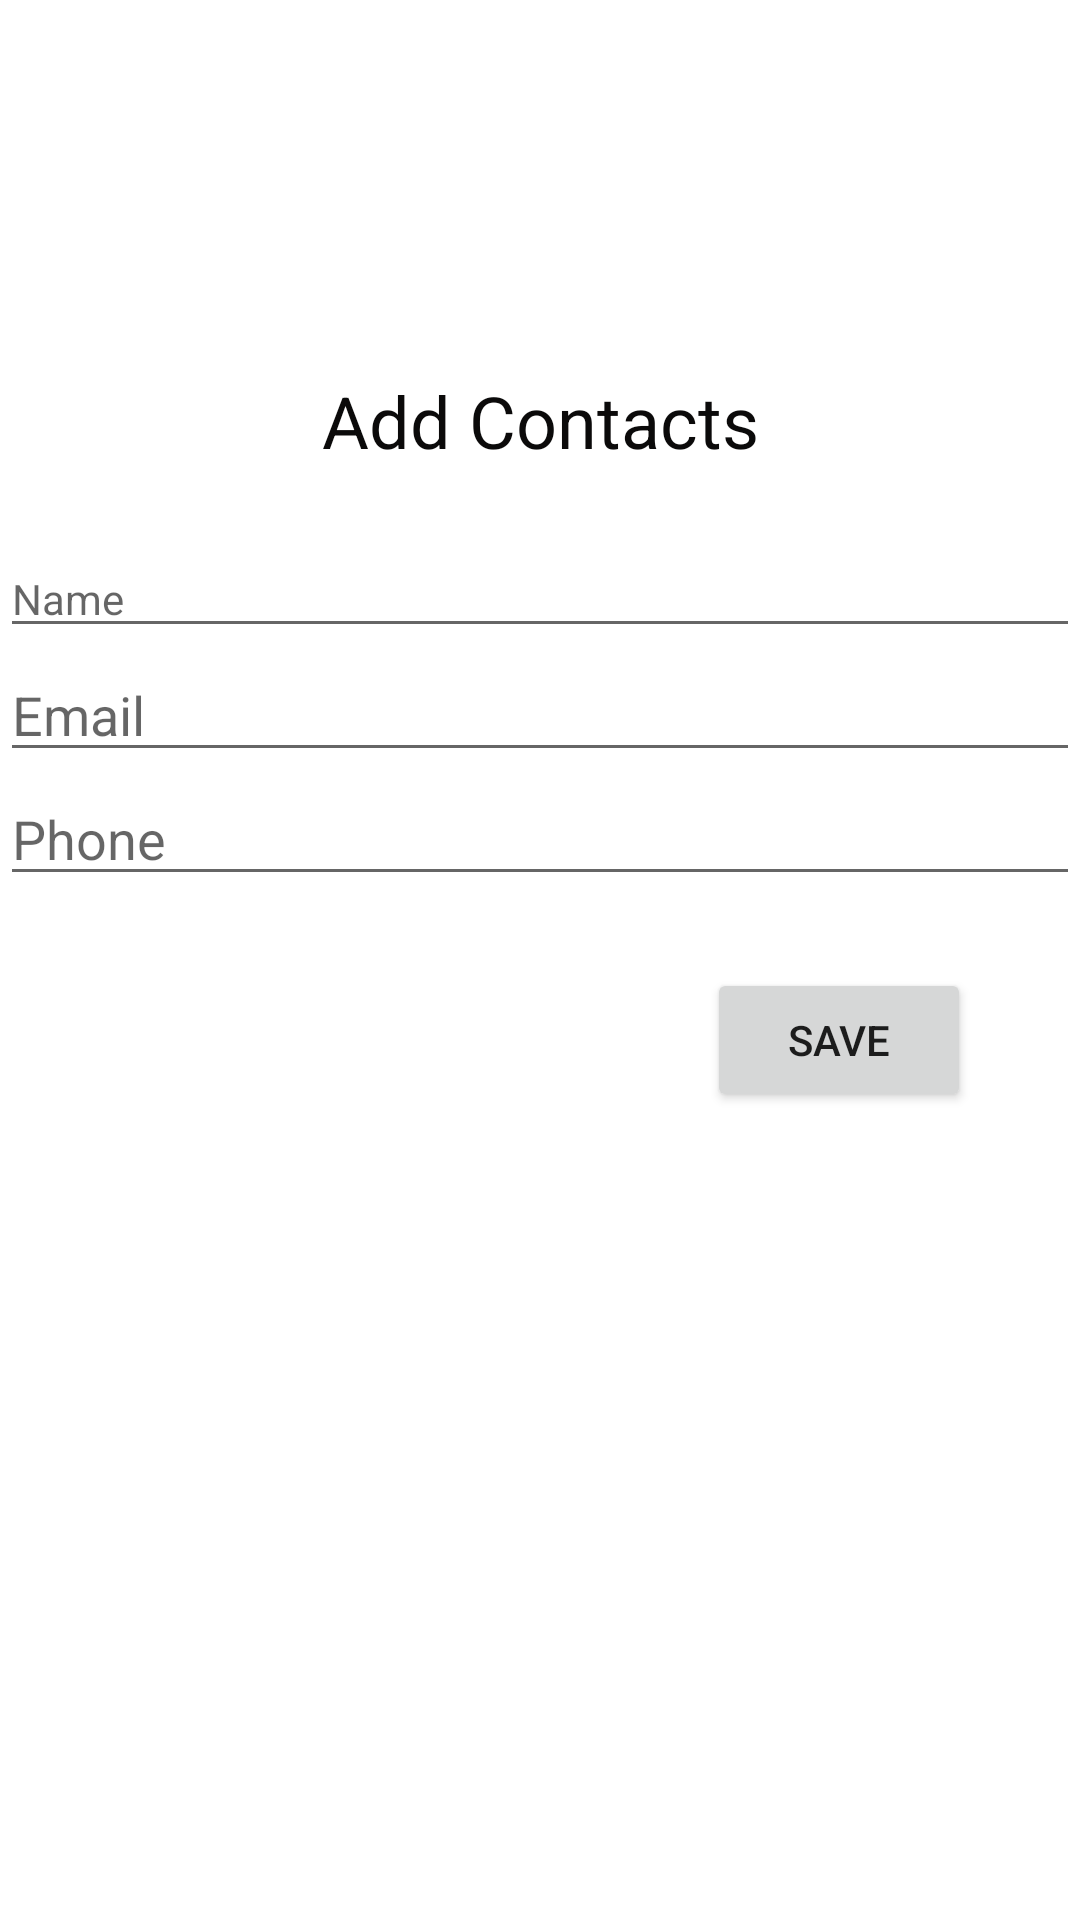

This screen was rendered from an Android layout file. Write that file and the resources it references.
<!-- AndroidManifest.xml: application theme Theme.Zoho -->
<!-- res/layout/activity_dashboard.xml -->
<?xml version="1.0" encoding="utf-8"?>
<androidx.constraintlayout.widget.ConstraintLayout xmlns:android="http://schemas.android.com/apk/res/android"
    xmlns:app="http://schemas.android.com/apk/res-auto"
    xmlns:tools="http://schemas.android.com/tools"
    android:layout_width="match_parent"
    android:layout_height="match_parent"
    tools:context=".dashboard">

    <TextView
        android:id="@+id/textView"
        android:layout_width="wrap_content"
        android:layout_height="wrap_content"
        android:layout_marginTop="100dp"
        android:text="Add Contacts"
        android:textColor="#0B0A0A"
        android:textSize="24sp"
        app:layout_constraintBottom_toTopOf="@+id/etName"
        app:layout_constraintEnd_toEndOf="parent"
        app:layout_constraintStart_toStartOf="parent"
        app:layout_constraintTop_toTopOf="parent" />

    <EditText
        android:id="@+id/etName"
        android:layout_width="match_parent"
        android:layout_height="wrap_content"
        android:layout_marginTop="180dp"
        android:ems="10"
        android:hint="Name"
        style="@style/Widget.MaterialComponents.TextInputLayout.OutlinedBox"
        android:inputType="textPersonName"
        app:layout_constraintEnd_toStartOf="parent"
        app:layout_constraintStart_toEndOf="parent"
        app:layout_constraintTop_toTopOf="parent" />

    <EditText
        android:id="@+id/etEmail"
        android:layout_width="match_parent"
        android:layout_height="wrap_content"
        android:ems="10"
        android:hint="Email"
        android:inputType="textEmailAddress"
        app:layout_constraintStart_toEndOf="parent"
        app:layout_constraintEnd_toStartOf="parent"
        app:layout_constraintTop_toBottomOf="@id/etName"/>


    <EditText
        android:id="@+id/etphone"
        android:layout_width="match_parent"
        android:layout_height="wrap_content"
        android:ems="10"
        android:hint="Phone"
        android:inputType="phone"
        app:layout_constraintStart_toEndOf="parent"
        app:layout_constraintEnd_toStartOf="parent"
        app:layout_constraintTop_toBottomOf="@id/etEmail"/>

    <Button
        android:id="@+id/btnAdd"
        android:layout_width="wrap_content"
        android:layout_height="wrap_content"
        android:layout_marginTop="24dp"
        android:text="SAVE"

        app:layout_constraintEnd_toEndOf="parent"
        app:layout_constraintHorizontal_bias="0.866"
        app:layout_constraintStart_toStartOf="parent"
        app:layout_constraintTop_toBottomOf="@id/etphone" />





</androidx.constraintlayout.widget.ConstraintLayout>
<!-- resources referenced by this layout -->
<resources>
  <style name="Theme.Zoho" parent="Theme.MaterialComponents.Light.NoActionBar">
          
          <item name="colorPrimary">@color/purple_500</item>
          <item name="colorPrimaryVariant">@color/purple_700</item>
          <item name="colorOnPrimary">@color/white</item>
          
          <item name="colorSecondary">@color/teal_200</item>
          <item name="colorSecondaryVariant">@color/teal_700</item>
          <item name="colorOnSecondary">@color/black</item>
          
          <item name="android:statusBarColor" tools:targetApi="l">?attr/colorPrimaryVariant</item>
          
      </style>
  <color name="purple_500">#FF6200EE</color>
  <color name="purple_700">#FF3700B3</color>
  <color name="white">#FFFFFFFF</color>
  <color name="teal_200">#FF03DAC5</color>
  <color name="teal_700">#FF018786</color>
  <color name="black">#FF000000</color>
</resources>
